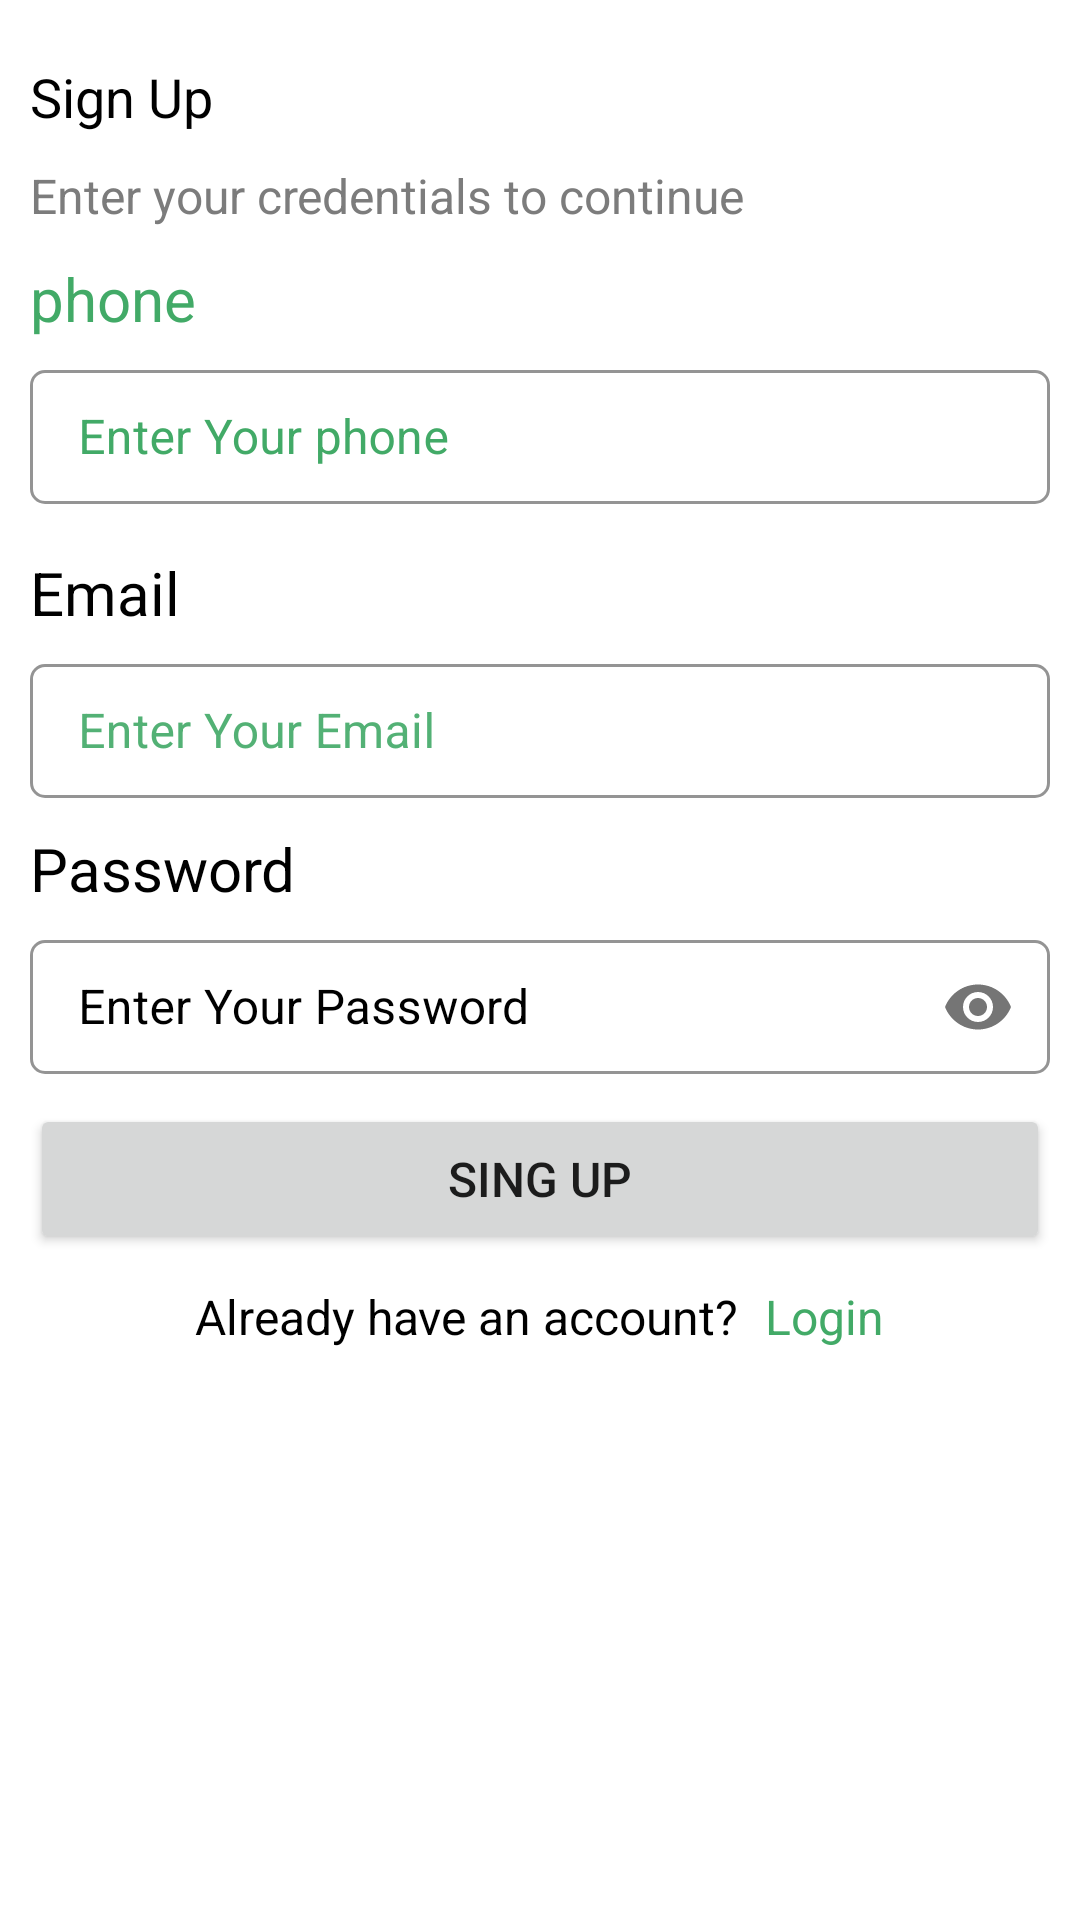

Reconstruct the res/layout file that produces this screen, plus the resources it refers to.
<!-- AndroidManifest.xml: application theme Theme.DevelopNetworkTask -->
<!-- res/layout/fragment_register.xml -->
<?xml version="1.0" encoding="utf-8"?>
<RelativeLayout xmlns:android="http://schemas.android.com/apk/res/android"
    xmlns:tools="http://schemas.android.com/tools"
    android:layout_width="match_parent"
    android:layout_height="match_parent"
    xmlns:app="http://schemas.android.com/apk/res-auto">


    <LinearLayout
        android:layout_width="match_parent"
        android:layout_height="wrap_content"
        android:layout_alignParentBottom="true"
        android:layout_marginHorizontal="10dp"
        android:orientation="vertical"
        android:layout_marginTop="20dp"
        android:layout_marginBottom="20dp"
        android:layout_alignParentTop="true"
        android:gravity=""
        >

        <TextView
            android:layout_width="match_parent"
            android:layout_height="wrap_content"

            android:text="Sign Up"
            android:textColor="@color/black"
            android:textSize="18sp" />

        <TextView
            android:layout_width="wrap_content"
            android:layout_height="wrap_content"
            android:layout_marginTop="10dp"
            android:text="Enter your credentials to continue"
            android:textColor="#7C7C7C"
            android:textSize="16sp" />


        <TextView
            android:layout_width="wrap_content"
            android:layout_height="wrap_content"
            android:layout_marginTop="10dp"
            android:text="phone"
            android:textColor="@color/purple_500"
            android:textSize="20sp" />

        <com.google.android.material.textfield.TextInputLayout
            style="@style/Widget.MaterialComponents.TextInputLayout.OutlinedBox.Dense"
            android:layout_width="match_parent"
            android:layout_height="50dp"
            android:layout_marginTop="5dp"
            android:textColorHint="@color/purple_500"
            app:boxCornerRadiusBottomEnd="5dp"
            app:boxCornerRadiusBottomStart="5dp"
            app:boxCornerRadiusTopEnd="5dp"
            app:boxCornerRadiusTopStart="5dp"
            app:boxStrokeColor="@color/purple_200"
            app:boxStrokeWidth="1dp"
            app:boxStrokeWidthFocused="2dp"
            app:helperText="Required"
            app:helperTextEnabled="true"
            app:helperTextTextColor="@color/purple_500"
            app:hintTextColor="@color/purple_200"
            app:placeholderTextColor="@color/purple_200"

            >

            <com.google.android.material.textfield.TextInputEditText
                android:id="@+id/reg_phone_et"
                android:layout_width="match_parent"
                android:layout_height="match_parent"
                android:hint="Enter Your phone"
                android:maxLines="1"
                android:textColor="@color/black"
                app:hintTextColor="@color/black" />
        </com.google.android.material.textfield.TextInputLayout>

        <TextView
            android:layout_width="wrap_content"
            android:layout_height="wrap_content"
            android:layout_marginTop="16dp"
            android:text="Email"
            android:textColor="@color/black"
            android:textSize="20sp" />

        <com.google.android.material.textfield.TextInputLayout
            style="@style/Widget.MaterialComponents.TextInputLayout.OutlinedBox.Dense"
            android:layout_width="match_parent"
            android:layout_height="50dp"
            android:layout_marginTop="5dp"
            android:textColorHint="@color/purple_200"
            app:boxCornerRadiusBottomEnd="5dp"
            app:boxCornerRadiusBottomStart="5dp"
            app:boxCornerRadiusTopEnd="5dp"
            app:boxCornerRadiusTopStart="5dp"
            app:boxStrokeColor="@color/purple_500"
            app:boxStrokeWidth="1dp"
            app:boxStrokeWidthFocused="2dp"
            app:helperText="Required"
            app:helperTextEnabled="true"
            app:helperTextTextColor="@color/purple_700"
            app:hintTextColor="@color/purple_500"
            app:placeholderTextColor="@color/purple_200"

            >

            <com.google.android.material.textfield.TextInputEditText
                android:id="@+id/reg_email_et"
                android:layout_width="match_parent"
                android:layout_height="match_parent"
                android:hint="Enter Your Email"
                android:maxLines="1"
                android:textColor="@color/black"
                app:hintTextColor="@color/purple_500" />
        </com.google.android.material.textfield.TextInputLayout>


        <TextView
            android:layout_width="wrap_content"
            android:layout_height="wrap_content"
            android:layout_marginTop="10dp"
            android:text="Password"
            android:textColor="@color/black"
            android:textSize="20sp" />


        <com.google.android.material.textfield.TextInputLayout
            style="@style/Widget.MaterialComponents.TextInputLayout.OutlinedBox.Dense"
            android:layout_width="match_parent"
            android:layout_height="50dp"
            android:layout_marginTop="5dp"
            android:textColorHint="@color/black"
            app:boxCornerRadiusBottomEnd="5dp"
            app:boxCornerRadiusBottomStart="5dp"
            app:boxCornerRadiusTopEnd="5dp"
            app:boxCornerRadiusTopStart="5dp"
            app:boxStrokeColor="@color/purple_500"
            app:boxStrokeWidth="1dp"
            app:hintTextColor="@color/purple_500"
            app:passwordToggleEnabled="true"

            >

            <com.google.android.material.textfield.TextInputEditText
                android:id="@+id/reg_pass_et"
                android:layout_width="match_parent"
                android:layout_height="match_parent"

                android:hint="Enter Your Password"
                android:imeOptions="actionNext"
                android:inputType="textPassword"
                android:maxLines="1"
                android:textColor="@color/black"
                app:hintTextColor="@color/purple_500"
                tools:ignore="DuplicateSpeakableTextCheck" />

        </com.google.android.material.textfield.TextInputLayout>

        <Button
            android:layout_width="match_parent"
            android:layout_height="50dp"
            android:layout_marginTop="10dp"
            android:text="Sing Up"
            android:textSize="16sp"
            android:id="@+id/register_btn"
            />

        <LinearLayout
            android:layout_width="wrap_content"
            android:layout_height="wrap_content"
            android:layout_gravity="center"
            android:layout_marginTop="10dp"
            android:orientation="horizontal">

            <TextView
                android:layout_width="wrap_content"
                android:layout_height="wrap_content"
                android:text="Already have an account? "
                android:textColor="@color/black"
                android:textSize="16sp" />

            <TextView
                android:id="@+id/login_tv"
                android:layout_width="wrap_content"
                android:layout_height="wrap_content"
                android:layout_marginStart="5dp"
                android:text="Login"
                android:textColor="@color/purple_500"
                android:textSize="16sp" />

        </LinearLayout>


    </LinearLayout>






</RelativeLayout>
<!-- resources referenced by this layout -->
<resources>
  <color name="black">#FF000000</color>
  <color name="purple_200">#53B175</color>
  <color name="purple_500">#42AA67</color>
  <color name="purple_700">#41875A</color>
  <style name="Theme.DevelopNetworkTask" parent="Theme.MaterialComponents.DayNight.DarkActionBar">
          
          <item name="colorPrimary">@color/purple_500</item>
          <item name="colorPrimaryVariant">@color/purple_700</item>
          <item name="colorOnPrimary">@color/white</item>
          
          <item name="colorSecondary">@color/teal_200</item>
          <item name="colorSecondaryVariant">@color/teal_700</item>
          <item name="colorOnSecondary">@color/black</item>
          
          <item name="android:statusBarColor" tools:targetApi="l">?attr/colorPrimaryVariant</item>
          
      </style>
  <color name="white">#FFFFFFFF</color>
  <color name="teal_200">#FF03DAC5</color>
  <color name="teal_700">#FF018786</color>
</resources>
